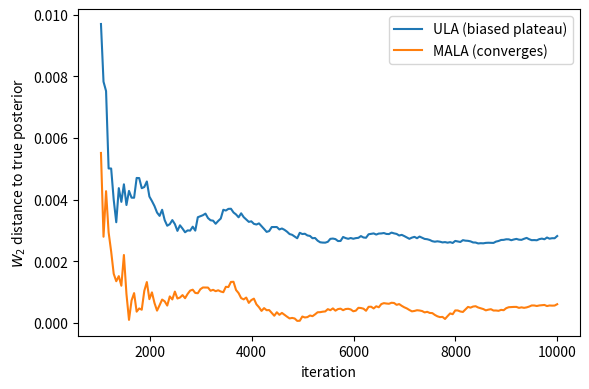

The matplotlib source for this figure:
import numpy as np
import matplotlib.pyplot as plt
import matplotlib as mpl

"""
This is an implementation of the example where we want to compare the ULA and MALA schemes for 
a Gaussian posterior distribution.
"""

rng = np.random.default_rng(42)

#simulate data according to gaussian distribution
def simulate_data(N_data,var,rng):
    true_theta = rng.normal()
    data = rng.normal(true_theta,np.sqrt(var),size=N_data)
    return true_theta, data

#log of posterior up to normalizing constant ( log p(theta) + log p(y_1:n | theta))
def log_pi(theta,var,data):
     y = np.asarray(data, dtype=float)
     N = y.size
     A = 1 + N/var
     b = y.sum() / var
     return -0.5 * A * theta**2 + b * theta 

#gradient of log posterior
def grad_log_pi(theta,var,data):
    y = np.asarray(data, dtype=float)
    N = y.size
    A = 1 + N/var
    b = y.sum() / var
    return -A * theta + b

#compute closed form parameters of posterior distributions
def true_posterior(data,var):
    y = np.asarray(data, dtype=float)
    N = y.size
    sigma_N = 1/(1 + (N / var))
    mu_N = sigma_N * (y.sum() / var)
    return mu_N, sigma_N

#Unadjusted Langevin Algorithm
def ULA(theta_0,n_iter,step_size,data,var,rng):
    samples = np.empty(n_iter)
    samples[0] = theta_0
    
    for k in range(0,n_iter-1):
        Z = rng.normal()
        samples[k+1] = samples[k] + 0.5*step_size*grad_log_pi(samples[k],var,data) + np.sqrt(step_size)*Z
        
    return samples

#Metropolis Adjusted Langevin Algorithm
def MALA(theta_0,n_iter,step_size,data,var,rng):
    samples = np.empty(n_iter)
    samples[0] = theta_0
    
    # q(theta_new | theta_old) = N(theta_old + delta/2 * grad log pi(theta_old), delta)
    def log_q(theta_new,theta_old):
        mean = theta_old + 0.5 * step_size * grad_log_pi(theta_old, var, data)
        diff = theta_new - mean
        return -0.5 * (diff * diff) / step_size
    
    log_pi_curr = log_pi(samples[0],var,data)
    
    for k in range(0,n_iter-1):
        Z = rng.normal()
        theta = samples[k]
        theta_prop = theta + 0.5*step_size*grad_log_pi(theta,var,data) + np.sqrt(step_size)*Z
        
        log_pi_prop = log_pi(theta_prop,var,data)
        log_alpha = (log_pi_prop + log_q(theta,theta_prop)) - (log_pi_curr + log_q(theta_prop,theta))
        
        if np.log(rng.uniform()) < log_alpha:
            samples[k+1] = theta_prop
            log_pi_curr = log_pi_prop
        else: 
            samples[k+1] = theta
        
    return samples

#Wasserstein 2 distance for 1d Gaussians: (mu_a - mu_b)^2 + (std_a - std_b)^2
def w2_gaussian1d(mu_a,sigma_a,mu_b,sigma_b):
    
    return np.sqrt( (mu_a - mu_b)**2 + (np.sqrt(sigma_a) - np.sqrt(sigma_b))**2 )

#running w2 over chain
def running_w2(series, mu_true, var_true, burn=1000, thin=5, every=10):
    means, vars_, its = [], [], []
    buf = []
    for i in range(burn, len(series), thin):
        buf.append(series[i])
        if len(buf) % every == 0:
            m = np.mean(buf)
            v = np.var(buf, ddof=1) if len(buf) > 1 else 0.0
            means.append(m); vars_.append(v); its.append(i)
    w2s = [w2_gaussian1d(m,v, mu_true, var_true) for m,v in zip(means,vars_)]
    return np.array(its), np.array(w2s)


#Simulation

#parameters
var = 4
theta_0 = 0
n_iter = 10000
step_size = 1/3000

#data 
theta_true, data = simulate_data(10000,var,rng)
mu_N , sigma_N = true_posterior(data, var)

#MALA & ULA samples
samples_ULA = ULA(theta_0,n_iter,step_size,data,var,rng)
samples_MALA =  MALA(theta_0,n_iter,step_size,data,var,rng)

#W2 distances
its_ula, w2s_ula = running_w2(samples_ULA, mu_N, sigma_N)
its_mala, w2s_mala = running_w2(samples_MALA, mu_N, sigma_N)

#plot 
plt.figure(figsize=(6,4))
plt.plot(its_ula, w2s_ula, label="ULA (biased plateau)") 
plt.plot(its_mala, w2s_mala, label="MALA (converges)")
plt.xlabel("iteration") 
plt.ylabel(r"$W_2$ distance to true posterior") 
plt.legend() 
plt.tight_layout()
plt.savefig("ula_vs_mala.png", dpi=300, bbox_inches='tight')
plt.show()




